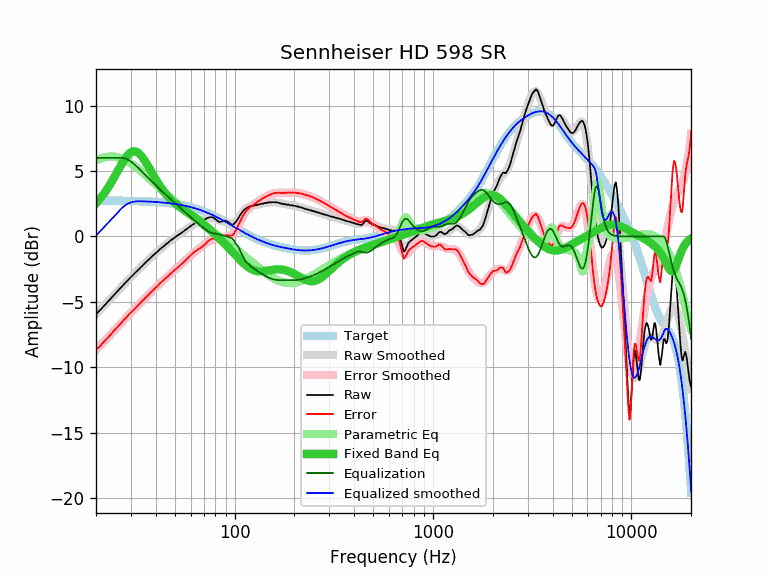

Values plotted in this chart, from the file beside it:
equalization, equalized_raw, equalized_smoothed, error, error_smoothed, frequency, parametric_eq, raw, smoothed, target
6.00, 0.08, 0.06, -8.66, -8.68, 20, 2.52, -5.92, -5.94, 2.74
6.00, 0.38, 0.40, -8.36, -8.34, 21, 2.89, -5.62, -5.60, 2.74
6.00, 0.71, 0.72, -8.03, -8.02, 22, 3.29, -5.29, -5.28, 2.74
6.00, 1.03, 1.03, -7.71, -7.70, 23, 3.73, -4.97, -4.97, 2.74
6.00, 1.34, 1.33, -7.39, -7.40, 24, 4.18, -4.66, -4.67, 2.73
6.00, 1.63, 1.62, -7.10, -7.11, 25, 4.65, -4.37, -4.38, 2.73
6.00, 1.91, 1.90, -6.82, -6.83, 26, 5.12, -4.09, -4.10, 2.73
6.00, 2.18, 2.16, -6.54, -6.56, 27, 5.56, -3.82, -3.84, 2.72
5.95, 2.38, 2.37, -6.29, -6.30, 28, 5.94, -3.57, -3.58, 2.72
5.85, 2.52, 2.51, -6.05, -6.06, 29, 6.24, -3.33, -3.34, 2.72
5.71, 2.61, 2.60, -5.81, -5.82, 30, 6.43, -3.10, -3.11, 2.71
5.54, 2.65, 2.65, -5.60, -5.59, 31, 6.51, -2.89, -2.88, 2.71
5.36, 2.68, 2.68, -5.38, -5.37, 32, 6.47, -2.68, -2.67, 2.70
5.16, 2.68, 2.69, -5.17, -5.16, 33, 6.34, -2.48, -2.47, 2.69
4.96, 2.68, 2.69, -4.97, -4.96, 34, 6.12, -2.28, -2.28, 2.69
4.77, 2.67, 2.68, -4.78, -4.77, 35, 5.86, -2.10, -2.09, 2.68
4.58, 2.67, 2.67, -4.58, -4.58, 36, 5.56, -1.91, -1.91, 2.67
4.40, 2.65, 2.66, -4.41, -4.40, 37, 5.25, -1.75, -1.74, 2.66
4.23, 2.66, 2.65, -4.22, -4.23, 38, 4.94, -1.57, -1.58, 2.65
4.06, 2.64, 2.64, -4.06, -4.06, 39, 4.65, -1.42, -1.42, 2.64
3.90, 2.63, 2.63, -3.90, -3.90, 40, 4.36, -1.27, -1.27, 2.63
3.75, 2.62, 2.62, -3.75, -3.75, 41, 4.10, -1.13, -1.12, 2.62
3.60, 2.63, 2.61, -3.58, -3.60, 42, 3.86, -0.97, -0.99, 2.61
3.45, 2.60, 2.60, -3.45, -3.45, 43, 3.63, -0.85, -0.85, 2.60
3.31, 2.57, 2.58, -3.32, -3.31, 44, 3.43, -0.74, -0.73, 2.58
3.18, 2.58, 2.57, -3.17, -3.18, 45, 3.24, -0.60, -0.61, 2.57
3.04, 2.54, 2.55, -3.05, -3.04, 46, 3.07, -0.50, -0.49, 2.55
2.92, 2.55, 2.54, -2.91, -2.92, 47, 2.91, -0.37, -0.38, 2.54
2.79, 2.52, 2.52, -2.79, -2.79, 48, 2.77, -0.27, -0.27, 2.52
2.67, 2.50, 2.50, -2.67, -2.67, 49, 2.65, -0.17, -0.17, 2.50
2.55, 2.48, 2.48, -2.55, -2.55, 50, 2.53, -0.07, -0.07, 2.48
2.44, 2.46, 2.46, -2.44, -2.44, 51, 2.42, 0.02, 0.02, 2.46
2.32, 2.44, 2.44, -2.32, -2.32, 52, 2.32, 0.12, 0.12, 2.44
2.21, 2.40, 2.42, -2.23, -2.21, 53, 2.23, 0.19, 0.21, 2.42
2.10, 2.39, 2.40, -2.11, -2.10, 54, 2.14, 0.29, 0.30, 2.40
1.99, 2.36, 2.37, -2.00, -1.99, 55, 2.06, 0.37, 0.39, 2.37
1.88, 2.34, 2.35, -1.89, -1.88, 56, 1.98, 0.46, 0.47, 2.35
1.77, 2.31, 2.32, -1.78, -1.77, 57, 1.91, 0.54, 0.56, 2.32
1.66, 2.29, 2.30, -1.67, -1.66, 58, 1.83, 0.63, 0.63, 2.30
1.56, 2.27, 2.27, -1.56, -1.56, 59, 1.76, 0.71, 0.71, 2.27
1.46, 2.26, 2.24, -1.44, -1.46, 60, 1.69, 0.80, 0.78, 2.24
1.37, 2.25, 2.21, -1.33, -1.37, 61, 1.61, 0.88, 0.85, 2.21
1.28, 2.22, 2.18, -1.24, -1.28, 62, 1.54, 0.94, 0.91, 2.18
1.19, 2.19, 2.15, -1.15, -1.19, 63, 1.46, 1.00, 0.97, 2.15
1.10, 2.14, 2.12, -1.08, -1.10, 64, 1.39, 1.04, 1.02, 2.12
1.02, 2.10, 2.09, -1.01, -1.02, 65, 1.31, 1.08, 1.07, 2.09
0.93, 2.03, 2.06, -0.96, -0.93, 66, 1.23, 1.10, 1.12, 2.06
0.85, 1.98, 2.02, -0.89, -0.85, 67, 1.16, 1.13, 1.17, 2.02
0.77, 1.94, 1.99, -0.82, -0.77, 68, 1.08, 1.17, 1.22, 1.99
0.70, 1.91, 1.95, -0.74, -0.70, 69, 1.00, 1.21, 1.26, 1.95
0.62, 1.86, 1.92, -0.68, -0.62, 70, 0.92, 1.24, 1.30, 1.92
0.55, 1.85, 1.88, -0.58, -0.55, 71, 0.84, 1.30, 1.33, 1.88
0.48, 1.84, 1.84, -0.48, -0.48, 72, 0.76, 1.36, 1.36, 1.84
0.42, 1.84, 1.81, -0.39, -0.42, 73, 0.68, 1.42, 1.38, 1.81
0.37, 1.82, 1.77, -0.32, -0.37, 74, 0.60, 1.45, 1.40, 1.77
0.33, 1.80, 1.73, -0.26, -0.33, 75, 0.52, 1.47, 1.40, 1.73
0.29, 1.76, 1.69, -0.22, -0.29, 76, 0.44, 1.47, 1.40, 1.69
0.26, 1.73, 1.65, -0.18, -0.26, 77, 0.36, 1.47, 1.39, 1.65
0.24, 1.67, 1.61, -0.18, -0.24, 78, 0.28, 1.43, 1.37, 1.61
0.23, 1.61, 1.57, -0.19, -0.23, 79, 0.20, 1.38, 1.34, 1.57
... 553 more rows
